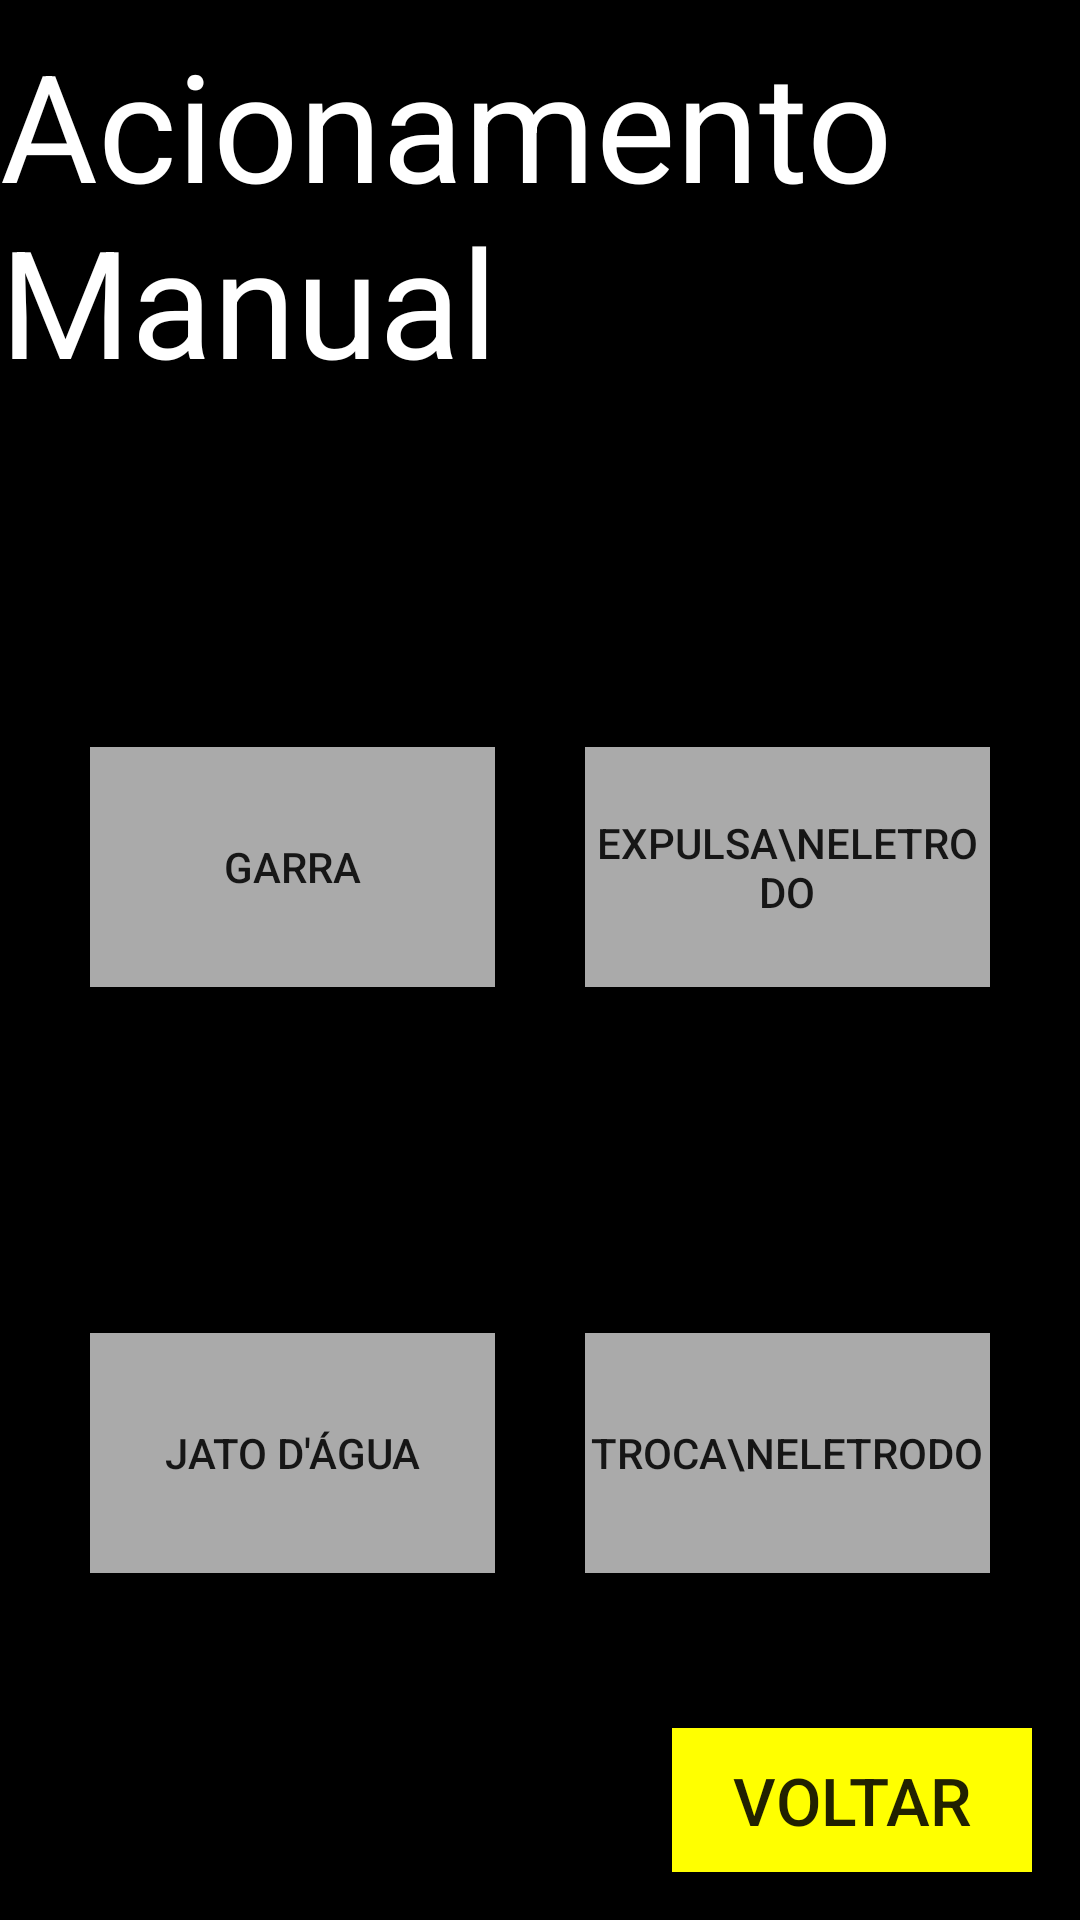

Android layout source for this screen:
<!-- AndroidManifest.xml: application theme AppTheme -->
<!-- res/layout/activity_manual.xml -->
<?xml version="1.0" encoding="utf-8"?>
<android.support.constraint.ConstraintLayout xmlns:android="http://schemas.android.com/apk/res/android"
    xmlns:app="http://schemas.android.com/apk/res-auto"
    xmlns:tools="http://schemas.android.com/tools"
    android:layout_width="match_parent"
    android:layout_height="match_parent"
    android:background="#000000"
    android:keepScreenOn="true"
    tools:context="com.duo.superior.duo.ManualActivity">

    <TextView
        android:id="@+id/textView91"
        android:layout_width="wrap_content"
        android:layout_height="wrap_content"
        android:layout_marginTop="8dp"
        android:text="Acionamento Manual "
        android:textColor="@android:color/white"
        android:textSize="50sp"
        app:layout_constraintEnd_toEndOf="parent"
        app:layout_constraintStart_toStartOf="parent"
        app:layout_constraintTop_toTopOf="parent" />

    <Button
        android:id="@+id/btnManVoltar"
        android:layout_width="120dp"
        android:layout_height="wrap_content"
        android:layout_alignParentRight="true"
        android:layout_marginEnd="16dp"
        android:layout_marginBottom="16dp"
        android:background="#FFFF00"
        android:text="VOLTAR"
        android:textSize="22sp"
        app:layout_constraintBottom_toBottomOf="parent"
        app:layout_constraintEnd_toEndOf="parent" />

    <Button
        android:id="@+id/btnManTroca"
        android:layout_width="135dp"
        android:layout_height="80dp"
        android:background="@android:color/darker_gray"
        android:text="troca\nEletrodo"
        app:layout_constraintBottom_toBottomOf="parent"
        app:layout_constraintEnd_toEndOf="parent"
        app:layout_constraintHorizontal_bias="0.5"
        app:layout_constraintStart_toEndOf="@+id/btnManJato"
        app:layout_constraintTop_toBottomOf="@+id/btnManExpulsa"
        app:srcCompat="@drawable/led_cinza" />

    <Button
        android:id="@+id/btnManJato"
        android:layout_width="135dp"
        android:layout_height="80dp"
        android:background="@android:color/darker_gray"
        android:text="Jato d'água"
        app:layout_constraintBottom_toBottomOf="parent"
        app:layout_constraintEnd_toStartOf="@+id/btnManTroca"
        app:layout_constraintHorizontal_bias="0.5"
        app:layout_constraintStart_toStartOf="parent"
        app:layout_constraintTop_toBottomOf="@+id/btnManGarra"
        app:srcCompat="@drawable/led_cinza" />

    <Button
        android:id="@+id/btnManGarra"
        android:layout_width="135dp"
        android:layout_height="80dp"
        android:background="@android:color/darker_gray"
        android:text="Garra"
        app:layout_constraintBottom_toTopOf="@+id/btnManJato"
        app:layout_constraintEnd_toStartOf="@+id/btnManExpulsa"
        app:layout_constraintHorizontal_bias="0.5"
        app:layout_constraintStart_toStartOf="parent"
        app:layout_constraintTop_toBottomOf="@+id/textView91"
        app:srcCompat="@drawable/led_cinza" />

    <Button
        android:id="@+id/btnManExpulsa"
        android:layout_width="135dp"
        android:layout_height="80dp"
        android:background="@android:color/darker_gray"
        android:text="Expulsa\nEletrodo"
        app:layout_constraintBottom_toTopOf="@+id/btnManTroca"
        app:layout_constraintEnd_toEndOf="parent"
        app:layout_constraintHorizontal_bias="0.5"
        app:layout_constraintStart_toEndOf="@+id/btnManGarra"
        app:layout_constraintTop_toBottomOf="@+id/textView91"
        app:srcCompat="@drawable/led_cinza" />


</android.support.constraint.ConstraintLayout>
<!-- resources referenced by this layout -->
<resources>
  <!-- drawable led_cinza: png bitmap (drawable, 15291 bytes) -->
  <style name="AppTheme" parent="Theme.AppCompat.Light.DarkActionBar">
          
          <item name="colorPrimary">@color/colorPrimary</item>
          <item name="colorPrimaryDark">@color/colorPrimary</item>
          <item name="colorAccent">@color/colorAccent</item>
          <item name="background">@color/corFundo</item>
      </style>
  <color name="colorPrimary">#000000</color>
  <color name="colorAccent">#FF4081</color>
  <color name="corFundo">#000066 </color>
</resources>
